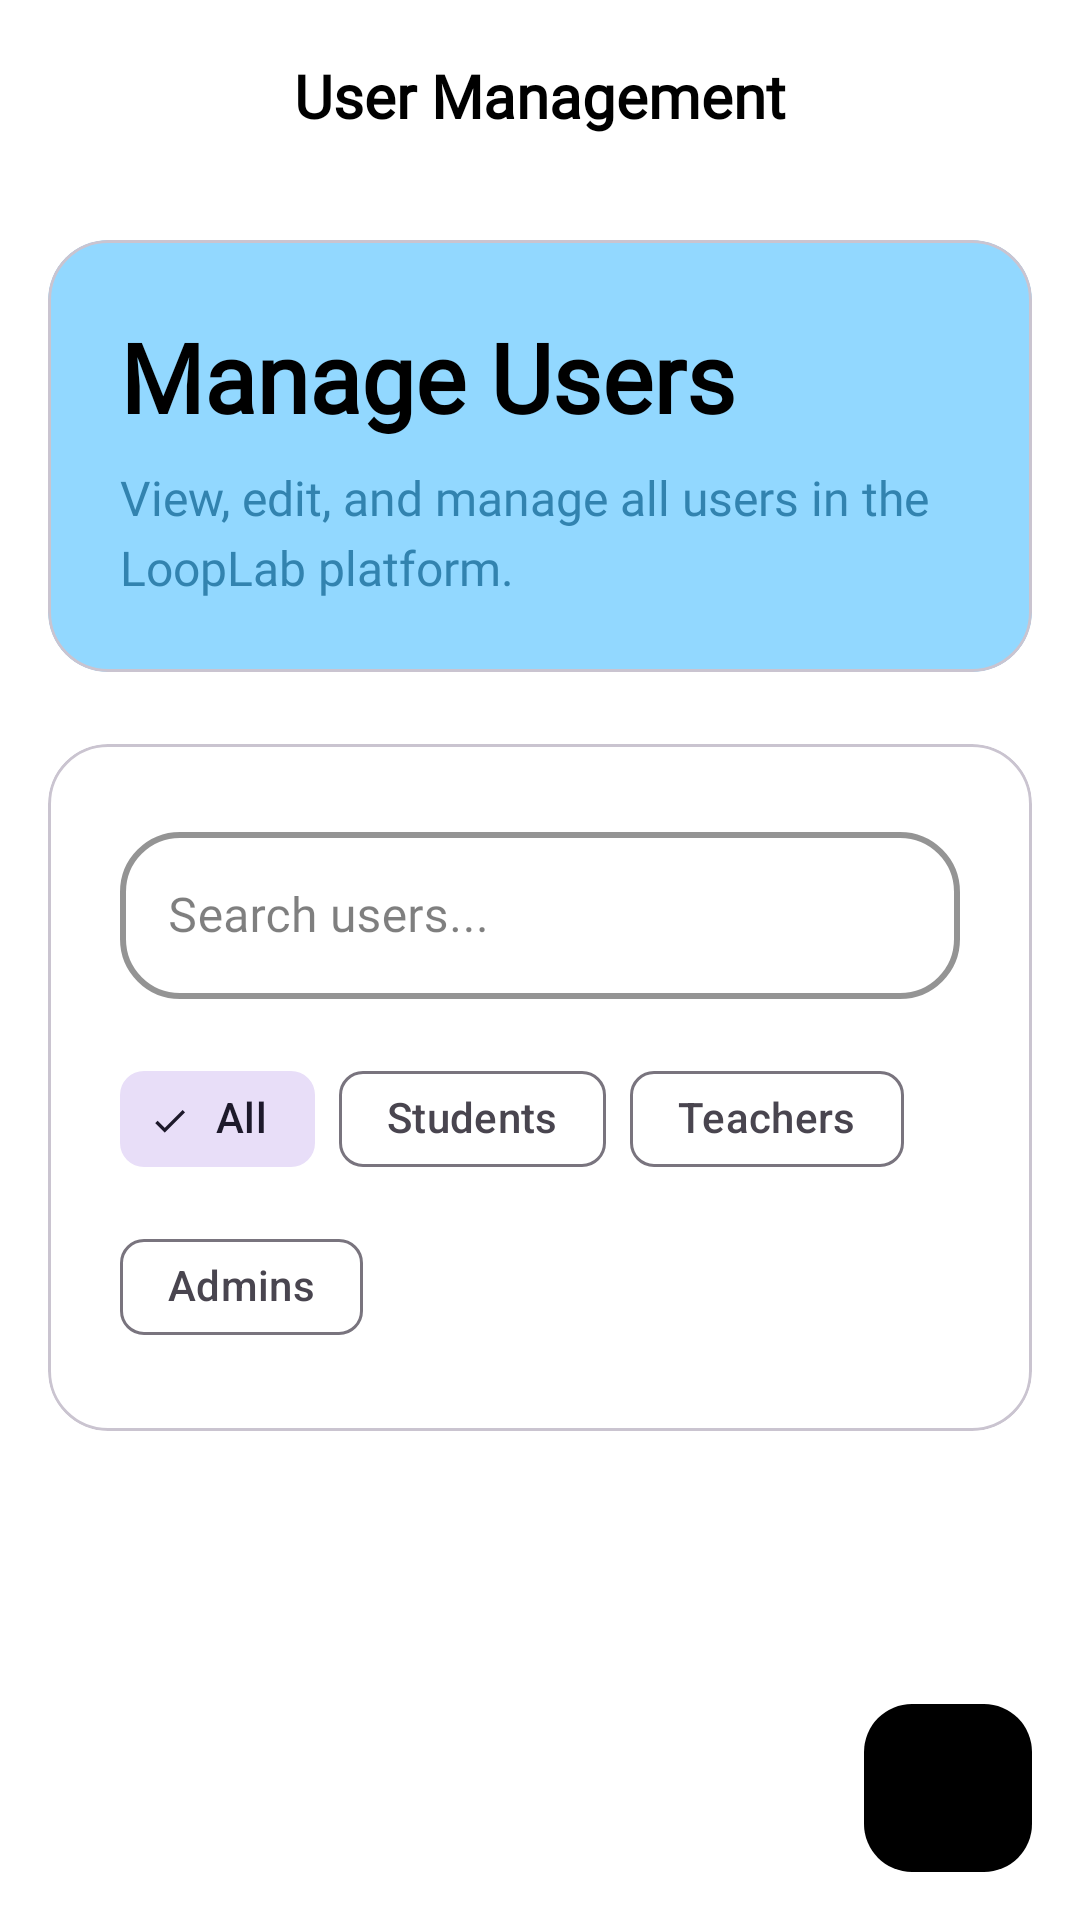

The Android layout XML behind this screen, and the referenced resources:
<!-- AndroidManifest.xml: application theme Theme.LoopLab -->
<!-- res/layout/activity_user_management.xml -->
<?xml version="1.0" encoding="utf-8"?>
<androidx.coordinatorlayout.widget.CoordinatorLayout xmlns:android="http://schemas.android.com/apk/res/android"
    xmlns:app="http://schemas.android.com/apk/res-auto"
    android:layout_width="match_parent"
    android:layout_height="match_parent"
    android:background="#FFFFFF">

    
    <com.google.android.material.appbar.AppBarLayout
        android:layout_width="match_parent"
        android:layout_height="wrap_content"
        android:background="@android:color/transparent"
        app:elevation="0dp">

        <androidx.appcompat.widget.Toolbar
            android:id="@+id/toolbar"
            android:layout_width="match_parent"
            android:layout_height="?attr/actionBarSize"
            android:background="@android:color/transparent"
            app:contentInsetEnd="0dp"
            app:contentInsetStart="0dp">

            <LinearLayout
                android:layout_width="match_parent"
                android:layout_height="match_parent"
                android:gravity="center_vertical"
                android:orientation="horizontal"
                android:paddingStart="16dp"
                android:paddingEnd="16dp"
                android:fitsSystemWindows="true">

                <ImageButton
                    android:id="@+id/btnBack"
                    android:layout_width="48dp"
                    android:layout_height="48dp"
                    android:background="?attr/selectableItemBackgroundBorderless"
                    android:contentDescription="Back"
                    android:src="@drawable/ic_back"
                    android:tint="#000000" />

                <TextView
                    android:layout_width="0dp"
                    android:layout_height="wrap_content"
                    android:layout_weight="1"
                    android:fontFamily="@font/manrope_bold"
                    android:gravity="center"
                    android:text="User Management"
                    android:textColor="#000000"
                    android:textSize="20sp"
                    android:textStyle="bold" />

                <View
                    android:layout_width="48dp"
                    android:layout_height="48dp" />

            </LinearLayout>

        </androidx.appcompat.widget.Toolbar>

    </com.google.android.material.appbar.AppBarLayout>

    
    <androidx.core.widget.NestedScrollView
        android:layout_width="match_parent"
        android:layout_height="match_parent"
        app:layout_behavior="@string/appbar_scrolling_view_behavior">

        <LinearLayout
            android:layout_width="match_parent"
            android:layout_height="wrap_content"
            android:orientation="vertical"
            android:padding="16dp">

            
            <com.google.android.material.card.MaterialCardView
                android:layout_width="match_parent"
                android:layout_height="wrap_content"
                android:layout_marginBottom="24dp"
                app:cardBackgroundColor="#92D8FF"
                app:cardCornerRadius="20dp"
                app:cardElevation="0dp">

                <LinearLayout
                    android:layout_width="match_parent"
                    android:layout_height="wrap_content"
                    android:orientation="vertical"
                    android:padding="24dp">

                    <TextView
                        android:layout_width="wrap_content"
                        android:layout_height="wrap_content"
                        android:layout_marginBottom="8dp"
                        android:fontFamily="@font/manrope_bold"
                        android:text="Manage Users"
                        android:textColor="#000000"
                        android:textSize="32sp"
                        android:textStyle="bold" />

                    <TextView
                        android:layout_width="wrap_content"
                        android:layout_height="wrap_content"
                        android:fontFamily="@font/manrope_medium"
                        android:lineSpacingMultiplier="1.2"
                        android:text="View, edit, and manage all users in the LoopLab platform."
                        android:textColor="#3283AF"
                        android:textSize="16sp" />

                </LinearLayout>

            </com.google.android.material.card.MaterialCardView>

            
            <com.google.android.material.card.MaterialCardView
                android:layout_width="match_parent"
                android:layout_height="wrap_content"
                android:layout_marginBottom="24dp"
                app:cardBackgroundColor="#FFFFFF"
                app:cardCornerRadius="20dp"
                app:cardElevation="0dp">

                <LinearLayout
                    android:layout_width="match_parent"
                    android:layout_height="wrap_content"
                    android:orientation="vertical"
                    android:padding="24dp">

                    
                    <com.google.android.material.textfield.TextInputLayout
                        style="@style/Widget.MaterialComponents.TextInputLayout.OutlinedBox"
                        android:layout_width="match_parent"
                        android:layout_height="wrap_content"
                        android:layout_marginBottom="16dp"
                        android:hint="Search users..."
                        android:textColorHint="#80000000"
                        app:boxBackgroundColor="#FFFFFF"
                        app:boxCornerRadiusBottomEnd="20dp"
                        app:boxCornerRadiusBottomStart="20dp"
                        app:boxCornerRadiusTopEnd="20dp"
                        app:boxCornerRadiusTopStart="20dp"
                        app:boxStrokeColor="#000000"
                        app:boxStrokeWidth="2dp"
                        app:hintTextColor="#80000000"
                        app:startIconDrawable="@null">

                        <com.google.android.material.textfield.TextInputEditText
                            android:id="@+id/etSearch"
                            android:layout_width="match_parent"
                            android:layout_height="wrap_content"
                            android:fontFamily="@font/manrope_medium"
                            android:inputType="text"
                            android:textColor="#000000"
                            android:textSize="16sp" />

                    </com.google.android.material.textfield.TextInputLayout>

                    
                    <com.google.android.material.chip.ChipGroup
                        android:id="@+id/chipGroupFilters"
                        android:layout_width="match_parent"
                        android:layout_height="wrap_content"
                        app:singleSelection="true">

                        <com.google.android.material.chip.Chip
                            android:id="@+id/chipAll"
                            style="@style/Widget.Material3.Chip.Filter"
                            android:layout_width="wrap_content"
                            android:layout_height="wrap_content"
                            android:checked="true"
                            android:fontFamily="@font/manrope_medium"
                            android:text="All" />

                        <com.google.android.material.chip.Chip
                            android:id="@+id/chipStudents"
                            style="@style/Widget.Material3.Chip.Filter"
                            android:layout_width="wrap_content"
                            android:layout_height="wrap_content"
                            android:fontFamily="@font/manrope_medium"
                            android:text="Students" />

                        <com.google.android.material.chip.Chip
                            android:id="@+id/chipTeachers"
                            style="@style/Widget.Material3.Chip.Filter"
                            android:layout_width="wrap_content"
                            android:layout_height="wrap_content"
                            android:fontFamily="@font/manrope_medium"
                            android:text="Teachers" />

                        <com.google.android.material.chip.Chip
                            android:id="@+id/chipAdmins"
                            style="@style/Widget.Material3.Chip.Filter"
                            android:layout_width="wrap_content"
                            android:layout_height="wrap_content"
                            android:fontFamily="@font/manrope_medium"
                            android:text="Admins" />

                    </com.google.android.material.chip.ChipGroup>

                </LinearLayout>

            </com.google.android.material.card.MaterialCardView>

            
            <androidx.recyclerview.widget.RecyclerView
                android:id="@+id/rvUsers"
                android:layout_width="match_parent"
                android:layout_height="wrap_content"
                android:nestedScrollingEnabled="false" />

        </LinearLayout>

    </androidx.core.widget.NestedScrollView>

    
    <com.google.android.material.floatingactionbutton.FloatingActionButton
        android:id="@+id/btnAddUser"
        android:layout_width="wrap_content"
        android:layout_height="wrap_content"
        android:layout_gravity="bottom|end"
        android:layout_margin="16dp"
        android:src="@drawable/ic_add"
        app:backgroundTint="#000000"
        app:tint="#FFFFFF"
        app:elevation="0dp" />

    
    <com.google.android.material.progressindicator.CircularProgressIndicator
        android:id="@+id/progressIndicator"
        android:layout_width="wrap_content"
        android:layout_height="wrap_content"
        android:layout_gravity="center"
        android:indeterminate="true"
        android:visibility="gone"
        app:indicatorColor="#000000"
        app:trackColor="#80000000" />

</androidx.coordinatorlayout.widget.CoordinatorLayout>
<!-- resources referenced by this layout -->
<resources>
  <style name="Theme.LoopLab" parent="Theme.Material3.DayNight">
          
          <item name="colorPrimary">@color/primary</item>
          <item name="colorPrimaryVariant">@color/primary_variant</item>
          <item name="colorOnPrimary">@color/on_primary</item>
          
          <item name="colorSecondary">@color/secondary</item>
          <item name="colorSecondaryVariant">@color/secondary_variant</item>
          <item name="colorOnSecondary">@color/on_secondary</item>
          
          <item name="android:statusBarColor">?attr/colorPrimaryVariant</item>
          
          <item name="android:windowLightStatusBar">false</item>
          <item name="android:navigationBarColor">@color/background</item>
      </style>
  <color name="primary">@color/light_primary</color>
  <color name="primary_variant">@color/light_primary_variant</color>
  <color name="on_primary">#FFFFFF</color>
  <color name="secondary">@color/light_secondary</color>
  <color name="secondary_variant">#C51162</color>
  <color name="on_secondary">#FFFFFF</color>
  <color name="background">@color/light_background</color>
  <color name="light_primary">#1E293B</color>
  <color name="light_primary_variant">#334155</color>
  <color name="light_secondary">#F1F5F9</color>
  <color name="light_background">#FFFFFF</color>
</resources>
